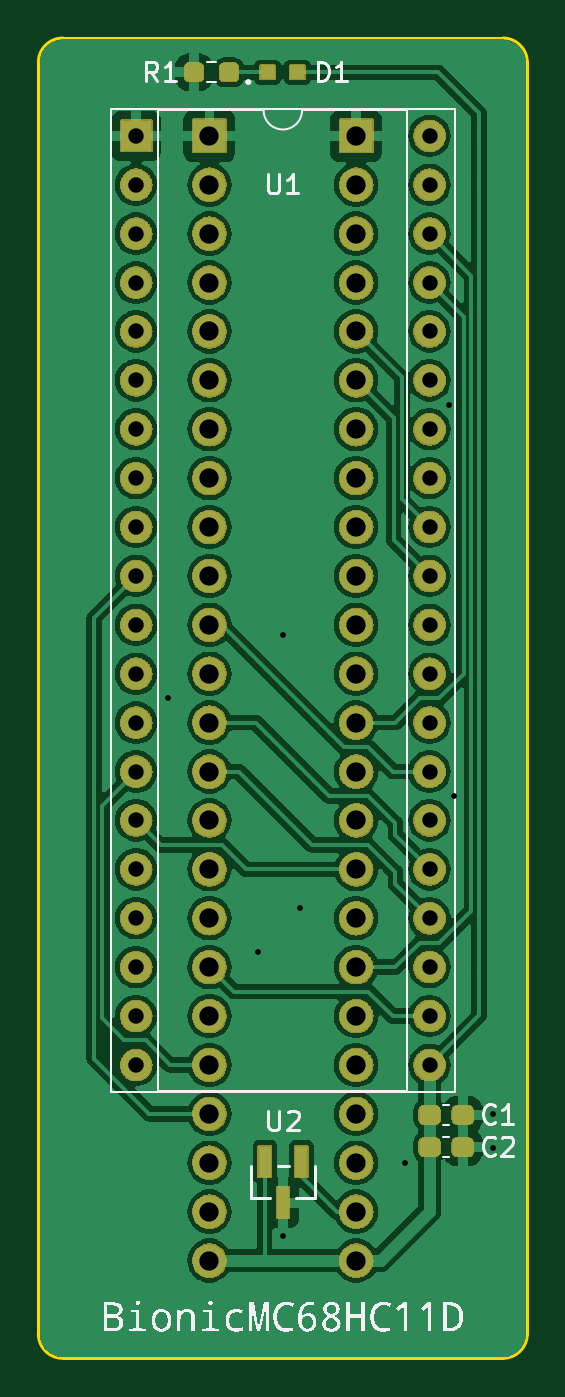
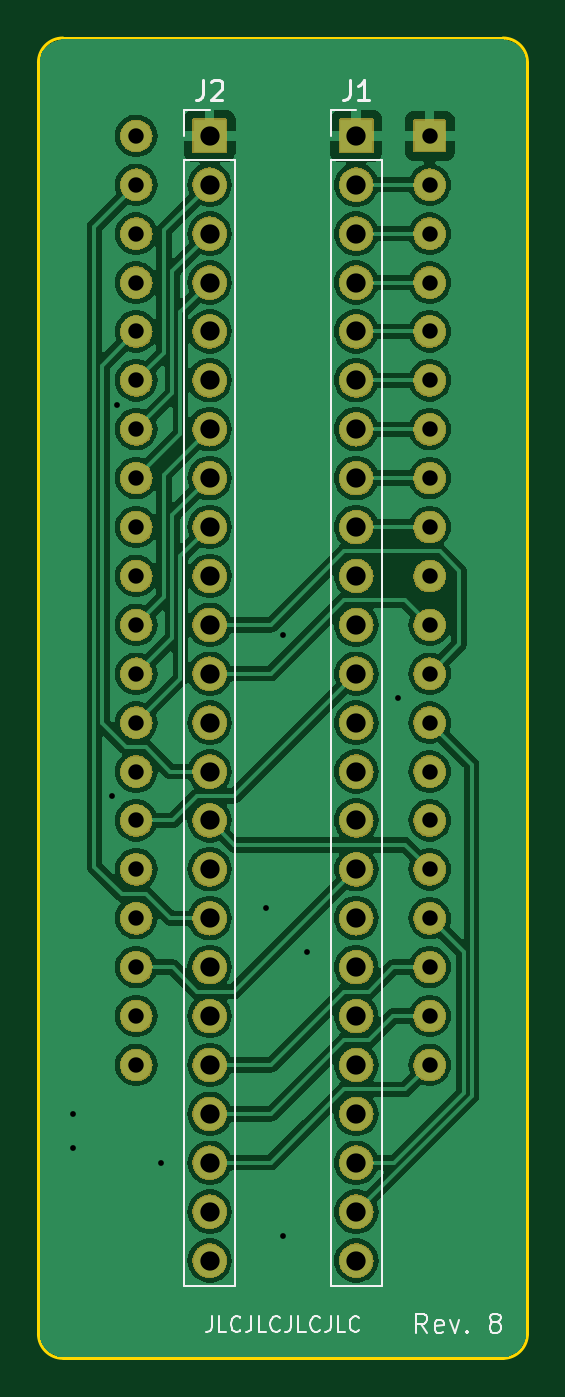
Circuit board: 11 layer files. Board 25.4 x 68.6 mm.
- bottom_copper: bionic-mc68hc11d-B_Cu.gbr (126014 bytes)
- bottom_mask: bionic-mc68hc11d-B_Mask.gbr (263769 bytes)
- paste: bionic-mc68hc11d-B_Paste.gbr (520 bytes)
- bottom_silk: bionic-mc68hc11d-B_Silkscreen.gbr (10223 bytes)
- outline: bionic-mc68hc11d-Edge_Cuts.gbr (1066 bytes)
- top_copper: bionic-mc68hc11d-F_Cu.gbr (140286 bytes)
- top_mask: bionic-mc68hc11d-F_Mask.gbr (274168 bytes)
- paste: bionic-mc68hc11d-F_Paste.gbr (1633 bytes)
- top_silk: bionic-mc68hc11d-F_Silkscreen.gbr (75868 bytes)
- drill: bionic-mc68hc11d-NPTH.drl (300 bytes)
- drill: bionic-mc68hc11d-PTH.drl (2041 bytes)

=== bottom_copper: bionic-mc68hc11d-B_Cu.gbr (126014 bytes, source omitted) ===
=== bottom_mask: bionic-mc68hc11d-B_Mask.gbr (263769 bytes, source omitted) ===
=== paste: bionic-mc68hc11d-B_Paste.gbr ===
G04 #@! TF.GenerationSoftware,KiCad,Pcbnew,7.0.11+dfsg-1build4*
G04 #@! TF.CreationDate,2024-12-04T12:07:42+09:00*
G04 #@! TF.ProjectId,bionic-mc68hc11d,62696f6e-6963-42d6-9d63-363868633131,8*
G04 #@! TF.SameCoordinates,Original*
G04 #@! TF.FileFunction,Paste,Bot*
G04 #@! TF.FilePolarity,Positive*
%FSLAX46Y46*%
G04 Gerber Fmt 4.6, Leading zero omitted, Abs format (unit mm)*
G04 Created by KiCad (PCBNEW 7.0.11+dfsg-1build4) date 2024-12-04 12:07:42*
%MOMM*%
%LPD*%
G01*
G04 APERTURE LIST*
G04 APERTURE END LIST*
M02*

=== bottom_silk: bionic-mc68hc11d-B_Silkscreen.gbr (10223 bytes, source omitted) ===
=== outline: bionic-mc68hc11d-Edge_Cuts.gbr ===
G04 #@! TF.GenerationSoftware,KiCad,Pcbnew,7.0.11+dfsg-1build4*
G04 #@! TF.CreationDate,2024-12-04T12:07:42+09:00*
G04 #@! TF.ProjectId,bionic-mc68hc11d,62696f6e-6963-42d6-9d63-363868633131,8*
G04 #@! TF.SameCoordinates,Original*
G04 #@! TF.FileFunction,Profile,NP*
%FSLAX46Y46*%
G04 Gerber Fmt 4.6, Leading zero omitted, Abs format (unit mm)*
G04 Created by KiCad (PCBNEW 7.0.11+dfsg-1build4) date 2024-12-04 12:07:42*
%MOMM*%
%LPD*%
G01*
G04 APERTURE LIST*
G04 #@! TA.AperFunction,Profile*
%ADD10C,0.150000*%
G04 #@! TD*
G04 APERTURE END LIST*
D10*
X168310000Y-57300000D02*
X145450000Y-57300000D01*
X145450000Y-125880000D02*
X168310000Y-125880000D01*
X144180000Y-124610000D02*
G75*
G03*
X145450000Y-125880000I1270000J0D01*
G01*
X169580000Y-124610000D02*
X169580000Y-58570000D01*
X168310000Y-125880000D02*
G75*
G03*
X169580000Y-124610000I0J1270000D01*
G01*
X169580000Y-58570000D02*
G75*
G03*
X168310000Y-57300000I-1270000J0D01*
G01*
X144180000Y-58570000D02*
X144180000Y-124610000D01*
X145450000Y-57300000D02*
G75*
G03*
X144180000Y-58570000I0J-1270000D01*
G01*
M02*

=== top_copper: bionic-mc68hc11d-F_Cu.gbr (140286 bytes, source omitted) ===
=== top_mask: bionic-mc68hc11d-F_Mask.gbr (274168 bytes, source omitted) ===
=== paste: bionic-mc68hc11d-F_Paste.gbr (1633 bytes, source withheld) ===
=== top_silk: bionic-mc68hc11d-F_Silkscreen.gbr (75868 bytes, source omitted) ===
=== drill: bionic-mc68hc11d-NPTH.drl ===
M48
; DRILL file {KiCad 7.0.11+dfsg-1build4} date Wed 04 Dec 2024 12:07:43 PM JST
; FORMAT={-:-/ absolute / inch / decimal}
; #@! TF.CreationDate,2024-12-04T12:07:43+09:00
; #@! TF.GenerationSoftware,Kicad,Pcbnew,7.0.11+dfsg-1build4
; #@! TF.FileFunction,NonPlated,1,2,NPTH
FMAT,2
INCH
%
G90
G05
M30

=== drill: bionic-mc68hc11d-PTH.drl ===
M48
; DRILL file {KiCad 7.0.11+dfsg-1build4} date Wed 04 Dec 2024 12:07:43 PM JST
; FORMAT={-:-/ absolute / inch / decimal}
; #@! TF.CreationDate,2024-12-04T12:07:43+09:00
; #@! TF.GenerationSoftware,Kicad,Pcbnew,7.0.11+dfsg-1build4
; #@! TF.FileFunction,Plated,1,2,PTH
FMAT,2
INCH
; #@! TA.AperFunction,Plated,PTH,ViaDrill
T1C0.0118
; #@! TA.AperFunction,Plated,PTH,ComponentDrill
T2C0.0315
; #@! TA.AperFunction,Plated,PTH,ComponentDrill
T3C0.0394
%
G90
G05
T1
X5.9414Y-3.6059
X6.1264Y-4.1259
X6.1764Y-3.4759
X6.1764Y-4.7059
X6.2114Y-4.0359
X6.4264Y-4.5559
X6.5164Y-3.0059
X6.5264Y-3.8059
X6.6064Y-4.4559
X6.6064Y-4.5259
T2
X5.8764Y-2.4559
X5.8764Y-2.5559
X5.8764Y-2.6559
X5.8764Y-2.7559
X5.8764Y-2.8559
X5.8764Y-2.9559
X5.8764Y-3.0559
X5.8764Y-3.1559
X5.8764Y-3.2559
X5.8764Y-3.3559
X5.8764Y-3.4559
X5.8764Y-3.5559
X5.8764Y-3.6559
X5.8764Y-3.7559
X5.8764Y-3.8559
X5.8764Y-3.9559
X5.8764Y-4.0559
X5.8764Y-4.1559
X5.8764Y-4.2559
X5.8764Y-4.3559
X6.4764Y-2.4559
X6.4764Y-2.5559
X6.4764Y-2.6559
X6.4764Y-2.7559
X6.4764Y-2.8559
X6.4764Y-2.9559
X6.4764Y-3.0559
X6.4764Y-3.1559
X6.4764Y-3.2559
X6.4764Y-3.3559
X6.4764Y-3.4559
X6.4764Y-3.5559
X6.4764Y-3.6559
X6.4764Y-3.7559
X6.4764Y-3.8559
X6.4764Y-3.9559
X6.4764Y-4.0559
X6.4764Y-4.1559
X6.4764Y-4.2559
X6.4764Y-4.3559
T3
X6.0264Y-2.4559
X6.0264Y-2.5559
X6.0264Y-2.6559
X6.0264Y-2.7559
X6.0264Y-2.8559
X6.0264Y-2.9559
X6.0264Y-3.0559
X6.0264Y-3.1559
X6.0264Y-3.2559
X6.0264Y-3.3559
X6.0264Y-3.4559
X6.0264Y-3.5559
X6.0264Y-3.6559
X6.0264Y-3.7559
X6.0264Y-3.8559
X6.0264Y-3.9559
X6.0264Y-4.0559
X6.0264Y-4.1559
X6.0264Y-4.2559
X6.0264Y-4.3559
X6.0264Y-4.4559
X6.0264Y-4.5559
X6.0264Y-4.6559
X6.0264Y-4.7559
X6.3264Y-2.4559
X6.3264Y-2.5559
X6.3264Y-2.6559
X6.3264Y-2.7559
X6.3264Y-2.8559
X6.3264Y-2.9559
X6.3264Y-3.0559
X6.3264Y-3.1559
X6.3264Y-3.2559
X6.3264Y-3.3559
X6.3264Y-3.4559
X6.3264Y-3.5559
X6.3264Y-3.6559
X6.3264Y-3.7559
X6.3264Y-3.8559
X6.3264Y-3.9559
X6.3264Y-4.0559
X6.3264Y-4.1559
X6.3264Y-4.2559
X6.3264Y-4.3559
X6.3264Y-4.4559
X6.3264Y-4.5559
X6.3264Y-4.6559
X6.3264Y-4.7559
M30
